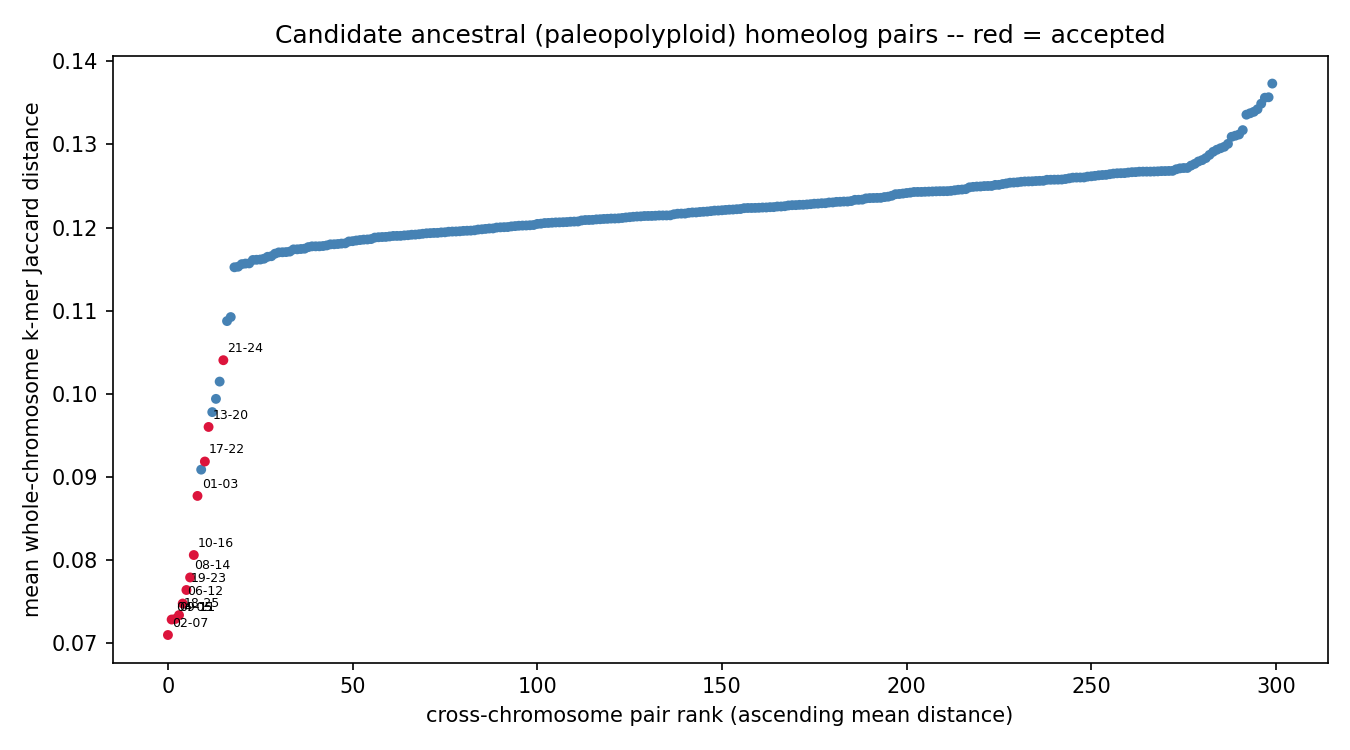

The data file committed next to this chart (first rows):
chrom_a	chrom_b	mean_distance	z_score	p_value	q_value	n_haplotype_copy_pairs	resolution_limited	n_resolution_limited_of_total
chr02	chr07	0.07098	-13.14	0	0	4	False	0/4
chr04	chr05	0.07284	-12.66	0	0	4	False	0/4
chr09	chr11	0.07291	-12.65	0	0	4	False	0/4
chr18	chr25	0.07337	-12.53	0	0	4	False	0/4
chr06	chr12	0.07476	-12.18	0	0	4	False	0/4
chr19	chr23	0.0764	-11.76	0	0	4	False	0/4
chr08	chr14	0.07791	-11.38	0	0	4	False	0/4
chr10	chr16	0.0806	-10.7	0	0	4	False	0/4
chr01	chr03	0.08771	-8.892	0	0	4	False	0/4
chr17	chr22	0.09185	-7.842	2.22045e-15	6.05576e-14	4	False	0/4
chr13	chr20	0.09601	-6.787	5.74218e-12	1.43555e-10	4	False	0/4
chr21	chr24	0.104	-4.749	1.0229e-06	1.91793e-05	4	False	0/4
